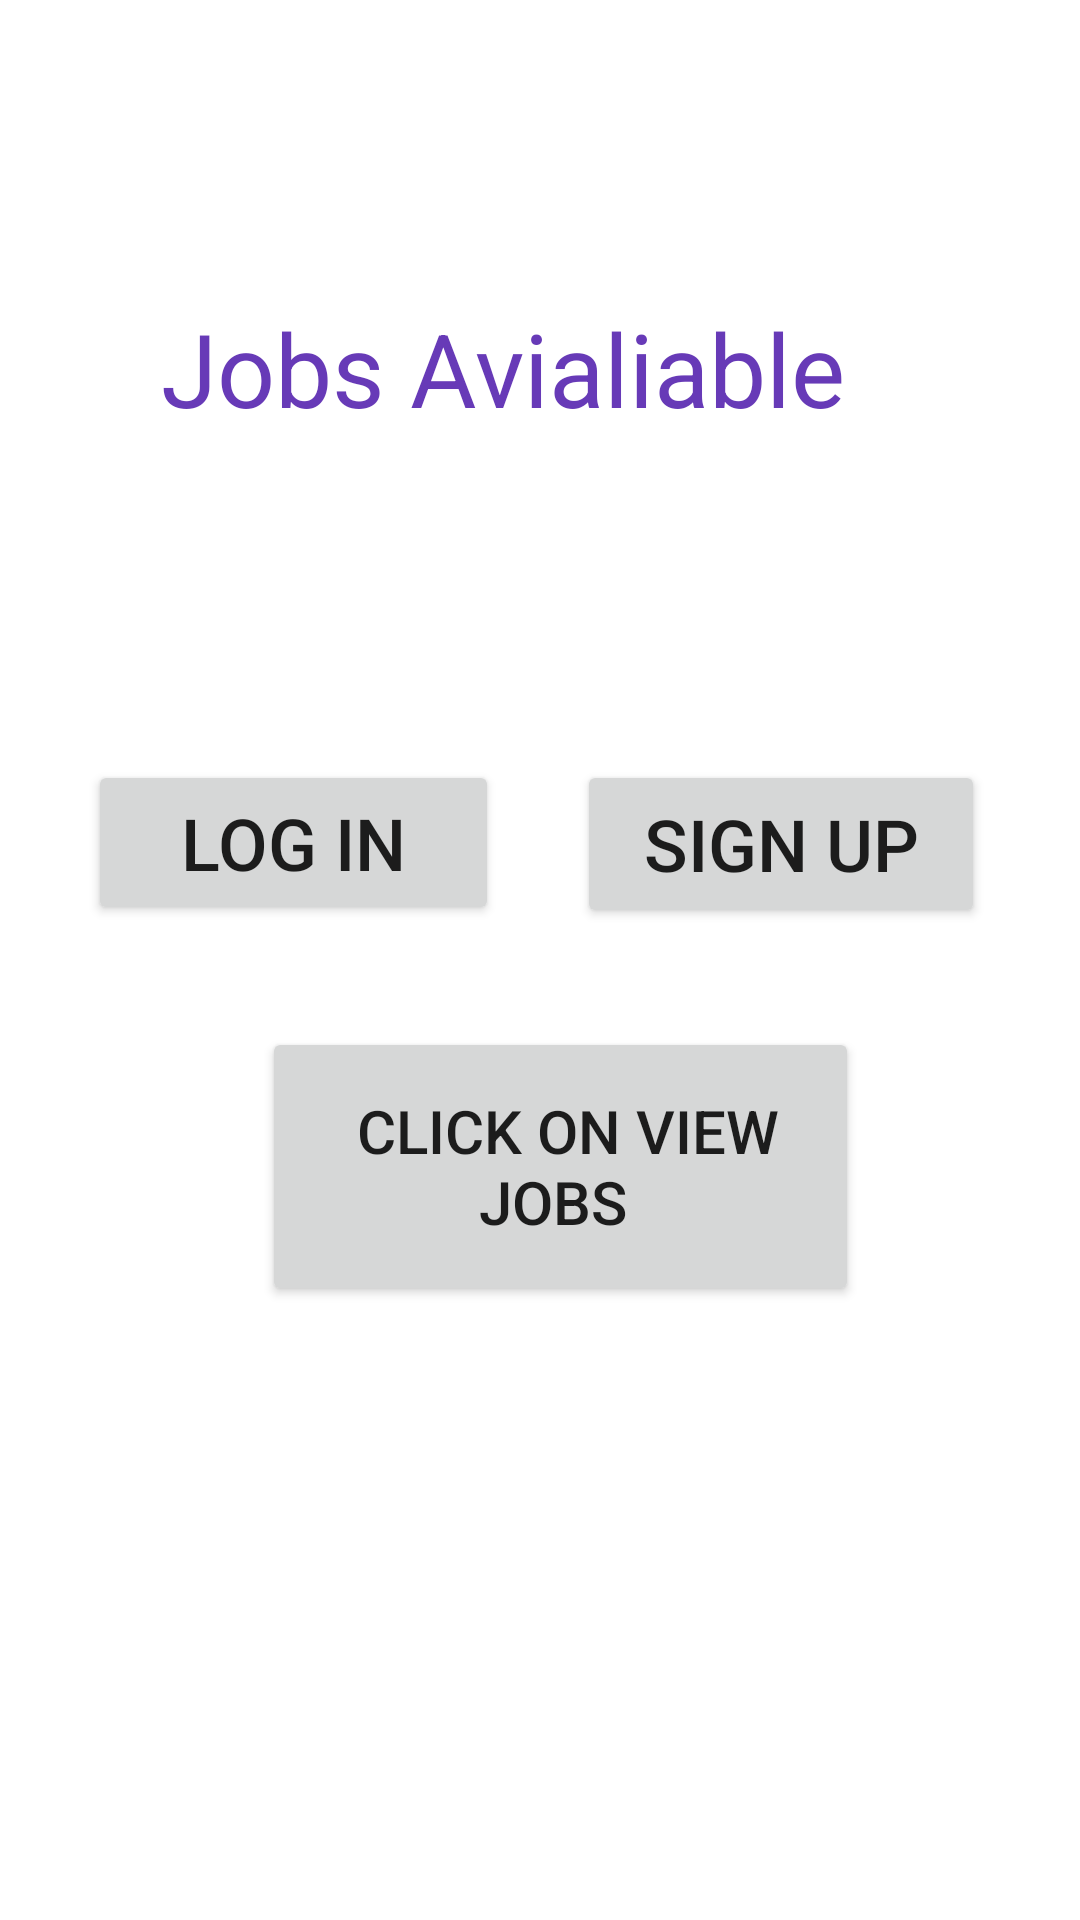

Write the Android layout XML for this screen, with the resource values it uses.
<!-- AndroidManifest.xml: application theme Theme.PhotoA -->
<!-- res/layout/activity_main.xml -->
<?xml version="1.0" encoding="utf-8"?>
<androidx.constraintlayout.widget.ConstraintLayout xmlns:android="http://schemas.android.com/apk/res/android"
    xmlns:app="http://schemas.android.com/apk/res-auto"
    xmlns:tools="http://schemas.android.com/tools"
    android:layout_width="match_parent"
    android:layout_height="match_parent"
    tools:context=".MainActivity">

    <TextView
        android:id="@+id/tvjobs"
        android:layout_width="wrap_content"
        android:layout_height="wrap_content"
        android:layout_marginStart="24dp"
        android:layout_marginTop="100dp"
        android:layout_marginEnd="24dp"
        android:text="Jobs Avialiable"
        android:textColor="#673AB7"
        android:textSize="34sp"
        app:layout_constraintEnd_toEndOf="parent"
        app:layout_constraintHorizontal_bias="0.355"
        app:layout_constraintStart_toStartOf="parent"
        app:layout_constraintTop_toTopOf="parent" />

    <Button
        android:id="@+id/btnLogIn"
        android:layout_width="137dp"
        android:layout_height="55dp"
        android:layout_marginTop="108dp"
        android:text="Log In"
        android:textSize="24sp"
        app:layout_constraintEnd_toEndOf="parent"
        app:layout_constraintHorizontal_bias="0.131"
        app:layout_constraintStart_toStartOf="parent"
        app:layout_constraintTop_toBottomOf="@+id/tvjobs" />

    <Button
        android:id="@+id/btnSign"
        android:layout_width="136dp"
        android:layout_height="56dp"
        android:layout_marginTop="108dp"
        android:text="Sign Up"
        android:textSize="24sp"
        app:layout_constraintEnd_toEndOf="parent"
        app:layout_constraintHorizontal_bias="0.858"
        app:layout_constraintStart_toStartOf="parent"
        app:layout_constraintTop_toBottomOf="@+id/tvjobs" />

    <Button
        android:id="@+id/btnClick"
        android:layout_width="199dp"
        android:layout_height="93dp"
        android:layout_marginBottom="180dp"
        android:text=" Click On View Jobs "
        android:textSize="20sp"
        app:layout_constraintBottom_toBottomOf="parent"
        app:layout_constraintEnd_toEndOf="parent"
        app:layout_constraintHorizontal_bias="0.542"
        app:layout_constraintStart_toStartOf="parent"
        app:layout_constraintTop_toBottomOf="@+id/tvjobs"
        app:layout_constraintVertical_bias="0.888" />
</androidx.constraintlayout.widget.ConstraintLayout>
<!-- resources referenced by this layout -->
<resources>
  <style name="Theme.PhotoA" parent="Theme.MaterialComponents.DayNight.DarkActionBar">
          
          <item name="colorPrimary">@color/purple_500</item>
          <item name="colorPrimaryVariant">@color/purple_700</item>
          <item name="colorOnPrimary">@color/white</item>
          
          <item name="colorSecondary">@color/teal_200</item>
          <item name="colorSecondaryVariant">@color/teal_700</item>
          <item name="colorOnSecondary">@color/black</item>
          
          <item name="android:statusBarColor" tools:targetApi="l">?attr/colorPrimaryVariant</item>
          
      </style>
  <!-- not gathered from this repository: default colours our renderer supplied (Android Studio template values) -->
  <color name="purple_500">#FF6200EE</color>
  <color name="purple_700">#FF3700B3</color>
  <color name="teal_200">#FF03DAC5</color>
  <color name="teal_700">#FF018786</color>
  <color name="black">#FF000000</color>
  <color name="white">#FFFFFFFF</color>
</resources>
